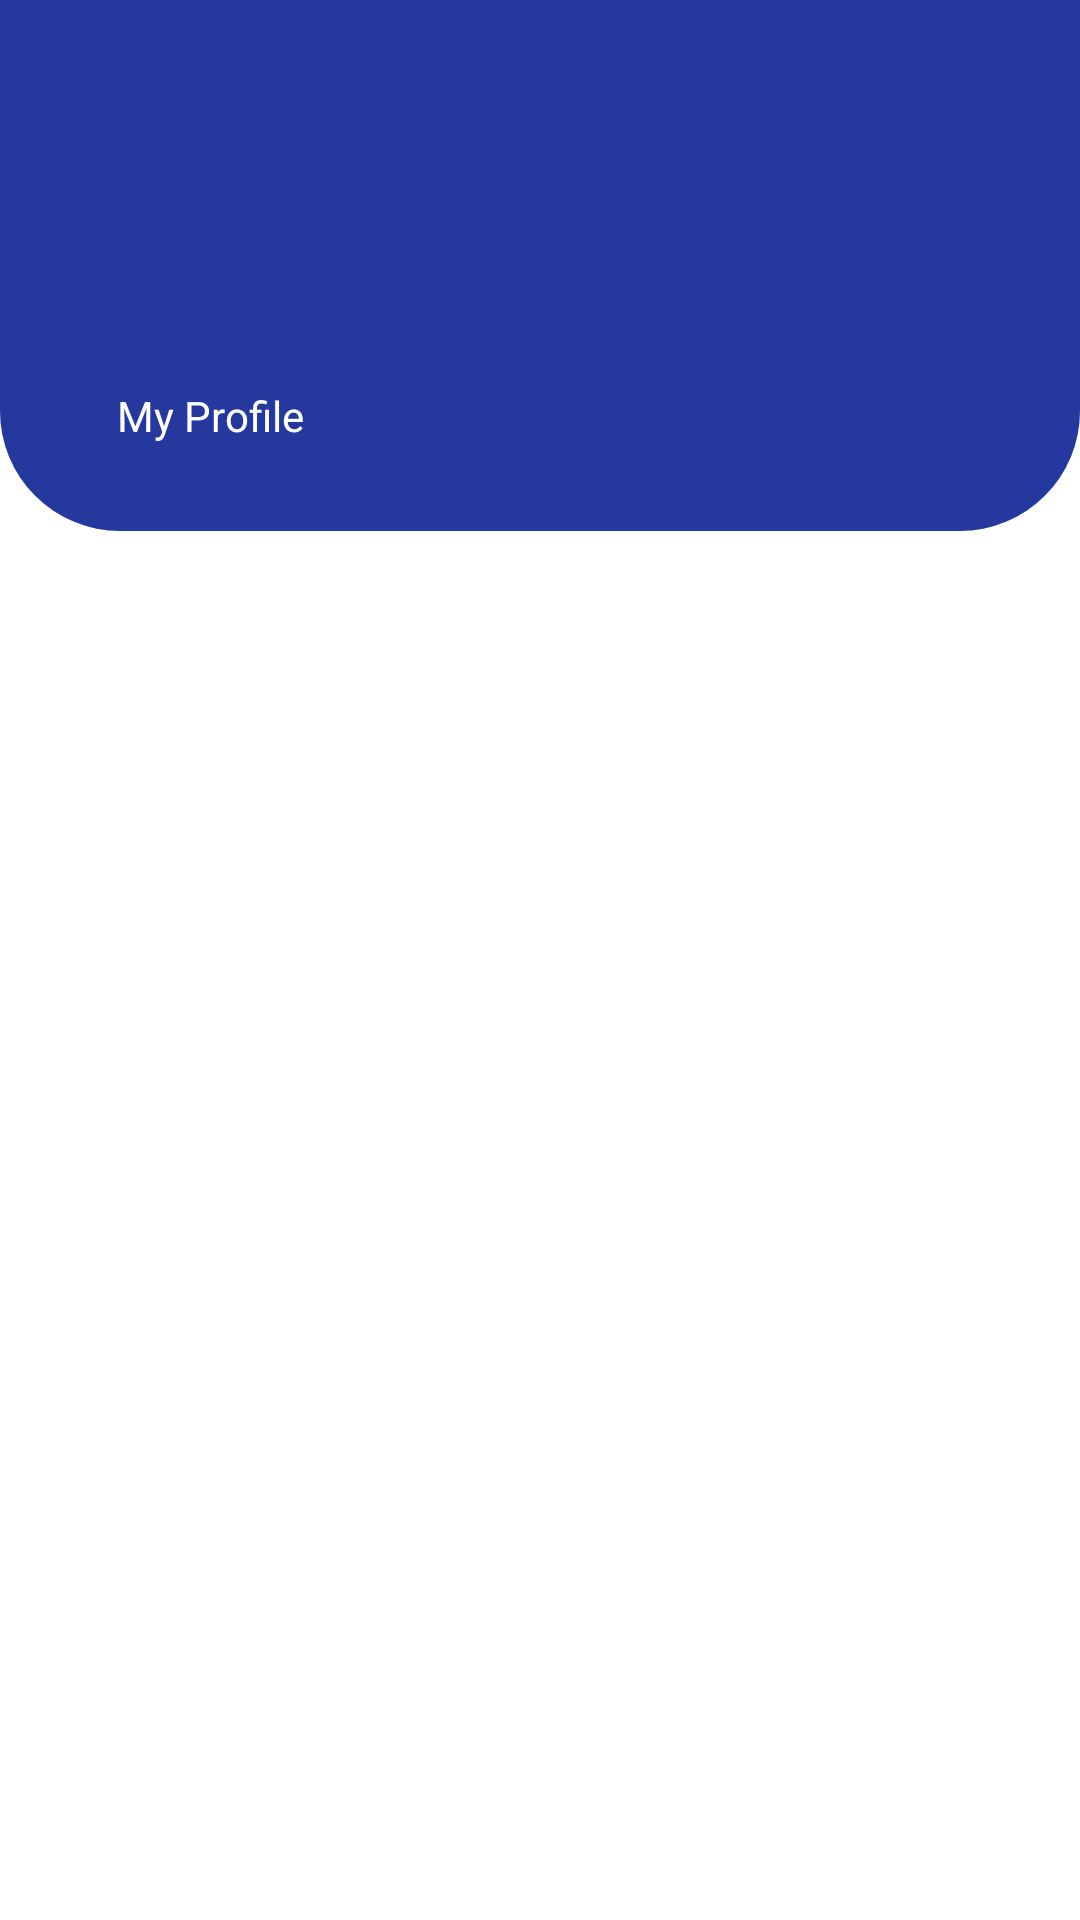

Here is an Android app screen rendered from its layout file. Give the layout XML and the strings, colors and styles it references.
<!-- AndroidManifest.xml: application theme Theme.IoTBasedSmartWater -->
<!-- res/layout/drawer_header.xml -->
<?xml version="1.0" encoding="utf-8"?>
<LinearLayout xmlns:android="http://schemas.android.com/apk/res/android"
    android:layout_width="match_parent"
    android:layout_height="match_parent"
    xmlns:app="http://schemas.android.com/apk/res-auto"
    xmlns:tools="http://schemas.android.com/tools"
    android:background="@color/white"
    android:orientation="vertical">


    <LinearLayout
        android:layout_width="match_parent"
        android:layout_height="wrap_content"
        android:padding="20dp"
        android:background="@drawable/drawer_background"
        android:orientation="vertical">
        <ImageView
            android:id="@+id/imgDrawer"
            android:layout_width="100dp"
            android:layout_height="100dp"
            app:srcCompat="@drawable/ic_profile"
            tools:ignore="VectorDrawableCompat" />

        <TextView
            android:id="@+id/dashboardprofile"
            android:layout_width="wrap_content"
            android:layout_height="wrap_content"
            android:textSize="14sp"
            android:textColor="@color/white"
            android:padding="9dp"
            android:layout_marginLeft="10dp"
            android:text="My Profile" />


    </LinearLayout>



</LinearLayout>
<!-- resources referenced by this layout -->
<resources>
  <color name="white">#FFFFFFFF</color>
  <!-- drawable drawer_background (drawable) -->
  <?xml version="1.0" encoding="utf-8"?>
  <selector xmlns:android="http://schemas.android.com/apk/res/android">
      <item>
          <shape android:shape="rectangle">
  
              <solid android:color="@color/primaryColor"/>
              <corners
  
                  android:bottomLeftRadius="40dp"
                  android:bottomRightRadius="40dp"
  
                  />
          </shape>
      </item>
  </selector>
  <style name="Theme.IoTBasedSmartWater" parent="Base.Theme.IoTBasedSmartWater" />
  <color name="primaryColor">#25389D</color>
  <style name="Base.Theme.IoTBasedSmartWater" parent="Theme.Material3.DayNight.NoActionBar">
          <item name="colorPrimary">@color/purple_500</item>
          <item name="colorPrimaryVariant">@color/purple_700</item>
          <item name="colorOnPrimary">@color/white</item>
          
          <item name="colorSecondary">@color/teal_200</item>
          <item name="colorSecondaryVariant">@color/teal_700</item>
          <item name="colorOnSecondary">@color/black</item>
          
          <item name="android:statusBarColor">?attr/colorPrimaryVariant</item>
          
      </style>
  <color name="purple_500">#3C9140</color>
  <color name="purple_700">#0D4C10</color>
  <color name="teal_200">#FF03DAC5</color>
  <color name="teal_700">#FF018786</color>
  <color name="black">#FF000000</color>
</resources>
